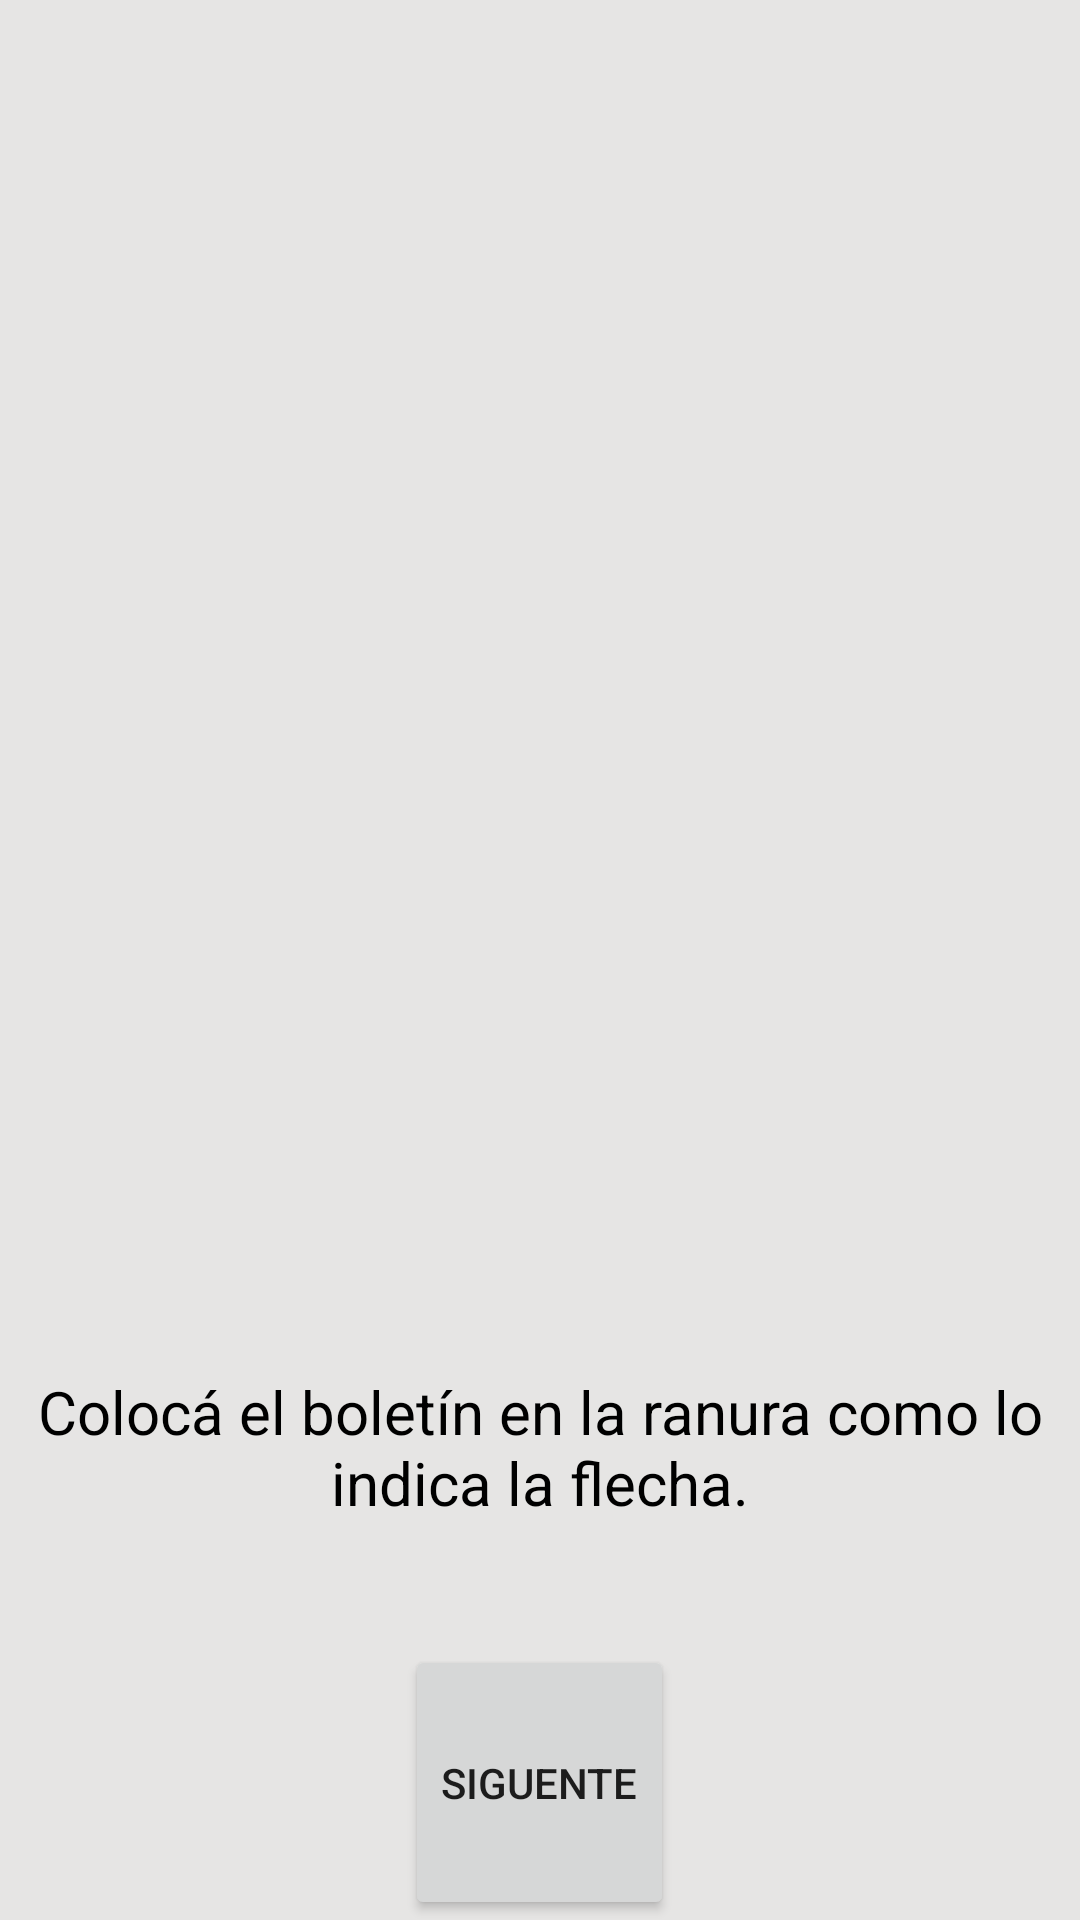

Here is an Android app screen rendered from its layout file. Give the layout XML and the strings, colors and styles it references.
<!-- AndroidManifest.xml: application theme NoActionBar -->
<!-- res/layout/activity_ventana3.xml -->
<?xml version="1.0" encoding="utf-8"?>
<LinearLayout xmlns:android="http://schemas.android.com/apk/res/android"
    xmlns:app="http://schemas.android.com/apk/res-auto"
    xmlns:tools="http://schemas.android.com/tools"
    android:layout_width="match_parent"
    android:layout_height="match_parent"
    android:background="@color/fondo"
    android:orientation="vertical"
    tools:context=".ventana2">
    <ImageView
        android:layout_width="wrap_content"
        android:src="@drawable/maquina2"
        android:layout_height="0dp"
        android:layout_weight="2.5"></ImageView>
    <TextView
        android:id="@+id/textView"
        android:layout_width="wrap_content"
        android:layout_height="0dp"
        android:layout_weight=".5"
        android:textAlignment="center"
        android:text="Colocá el boletín en la ranura como lo indica la flecha."
        android:textSize="20sp"
        android:textColor="@color/black"
        android:layout_gravity="center" />

    <Button
        android:id="@+id/button_sig_v3"
        android:layout_width="wrap_content"
        android:layout_height="0dp"
        android:layout_weight="0.5"
        android:text="Siguente"
        android:layout_gravity="center"/>

</LinearLayout>
<!-- resources referenced by this layout -->
<resources>
  <color name="black">#FF000000</color>
  <color name="fondo">#e6e5e4</color>
  <style name="NoActionBar" parent="Theme.Votos2021">
          <item name="android:windowActivityTransitions">false</item>
          <item name="windowActionBar">false</item>
          <item name="windowNoTitle">true</item>
      </style>
  <style name="Theme.Votos2021" parent="Theme.MaterialComponents.DayNight.DarkActionBar">
          
  
  
          <item name="colorPrimary">@color/azul</item>
          <item name="colorPrimaryVariant">@color/azul_ligh</item>
          <item name="colorOnPrimary">@color/white</item>
          
          <item name="colorSecondary">@color/teal_200</item>
          <item name="colorSecondaryVariant">@color/teal_700</item>
          <item name="colorOnSecondary">@color/black</item>
          
          <item name="android:statusBarColor" tools:targetApi="l">?attr/colorPrimaryVariant</item>
          <item name="backgroundColor">@color/white</item>
          
      </style>
  <color name="azul">#337ab7</color>
  <color name="azul_ligh">#578FBF</color>
  <color name="white">#FFFFFFFF</color>
  <color name="teal_200">#FF03DAC5</color>
  <color name="teal_700">#FF018786</color>
</resources>
